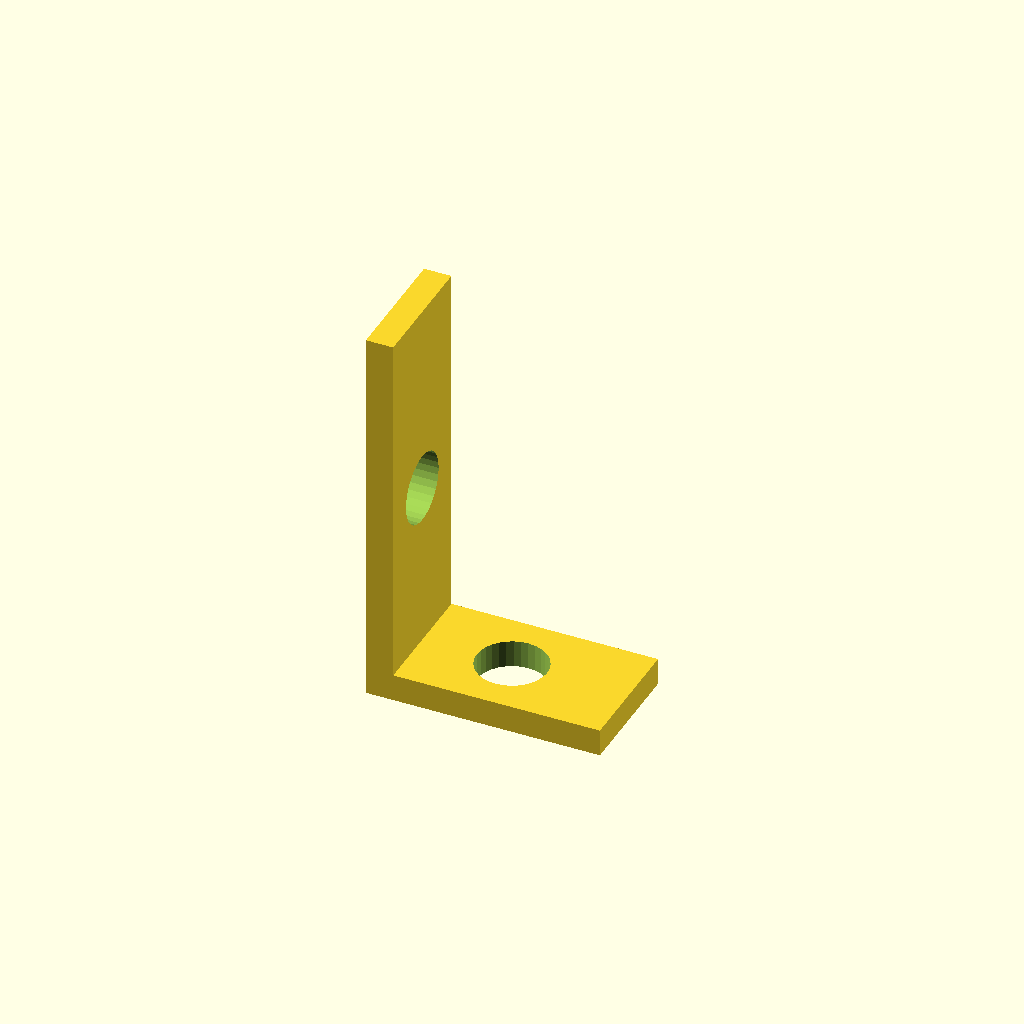
Cell 1 — every parameter at its default value.
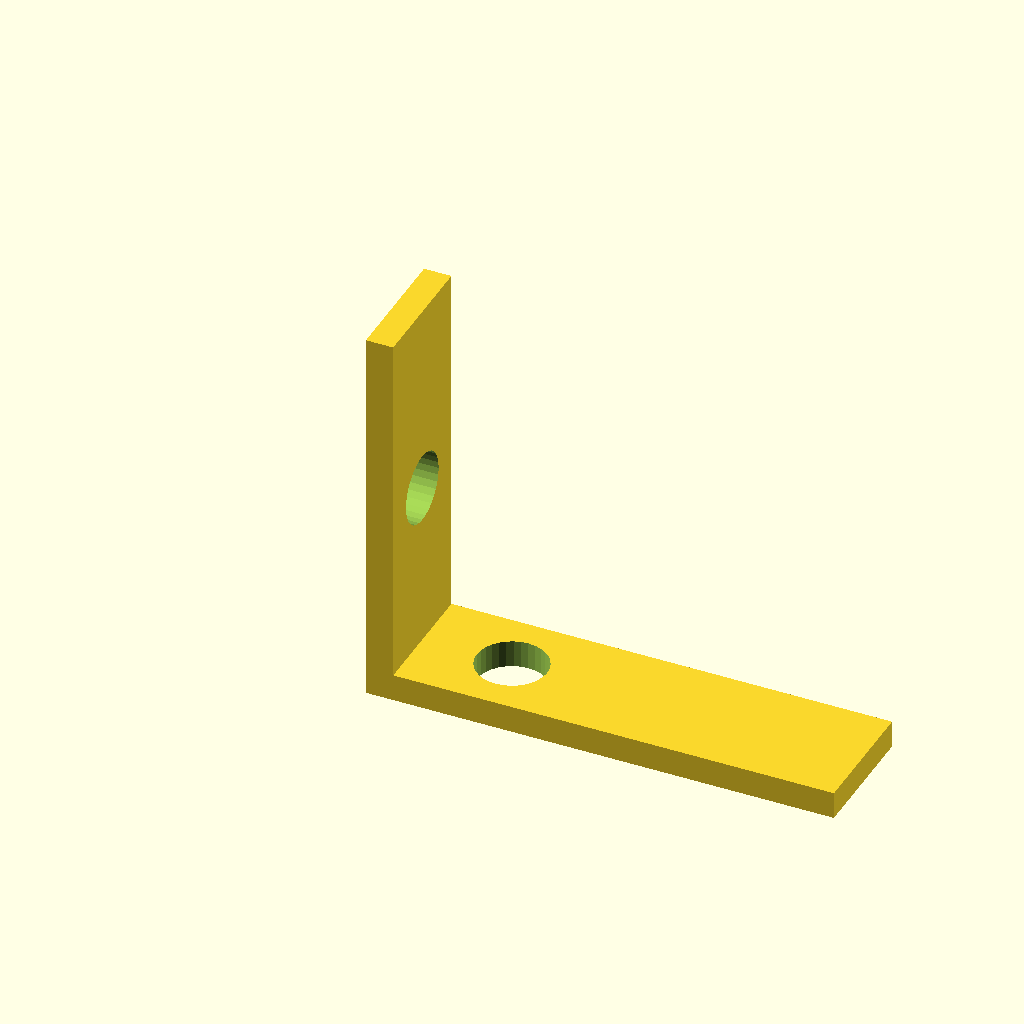
Cell 2: arm_x = 60 (everything else at default).
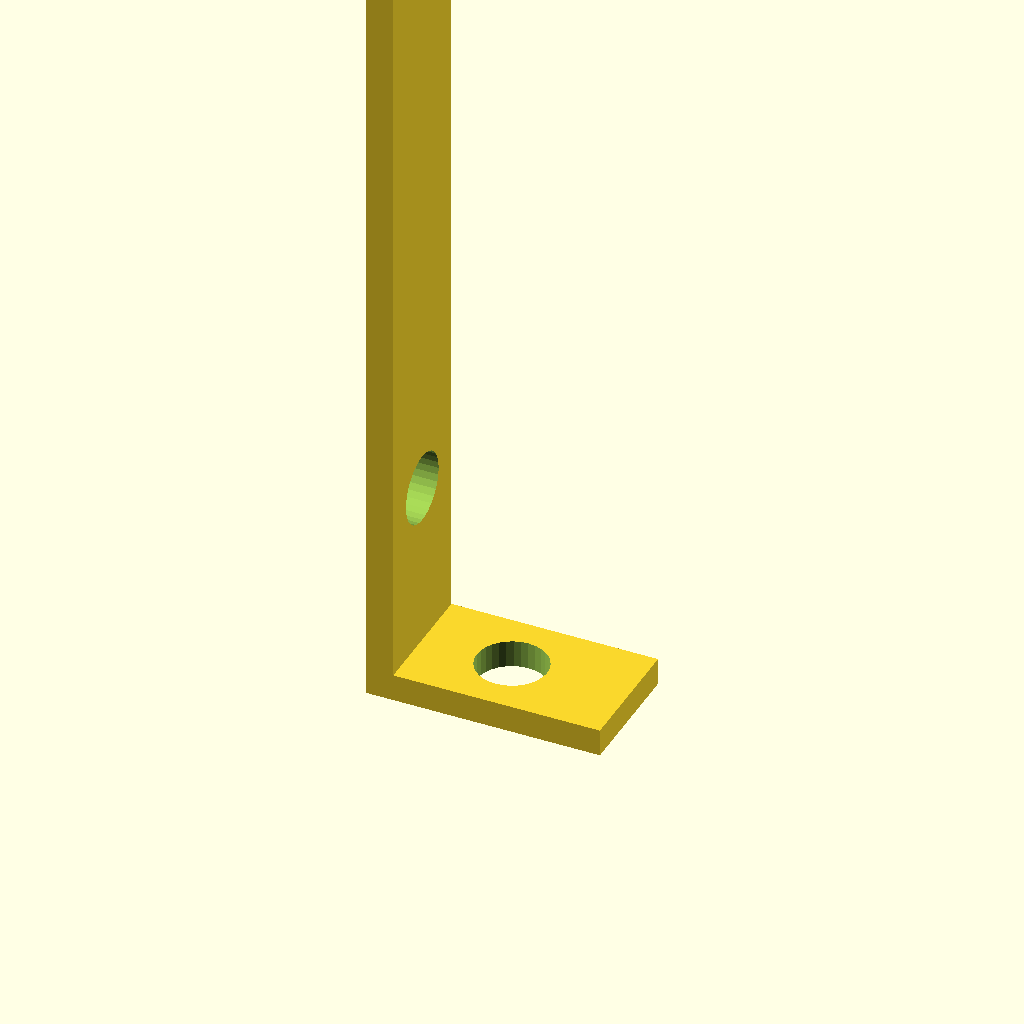
Cell 3 — arm_z set to 100, the other parameters unchanged.
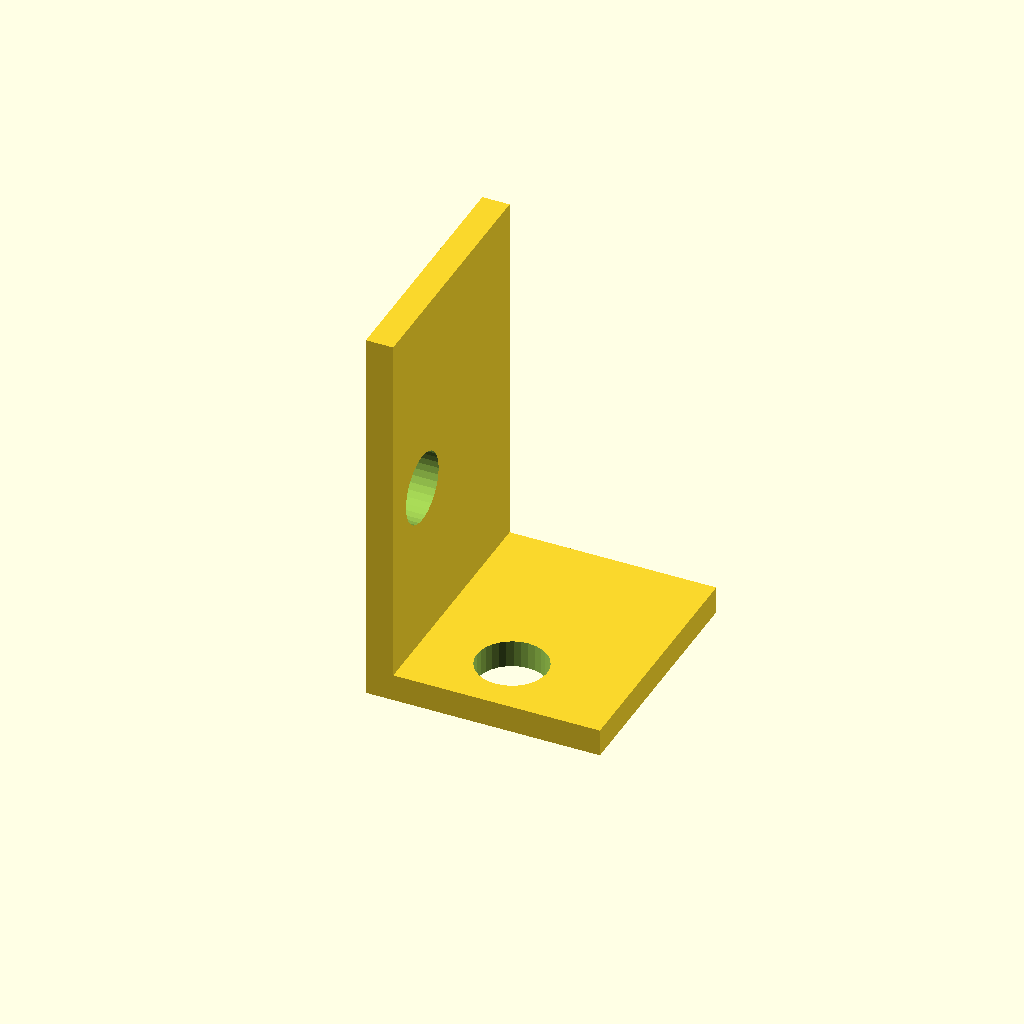
Cell 4: width = 32 (everything else at default).
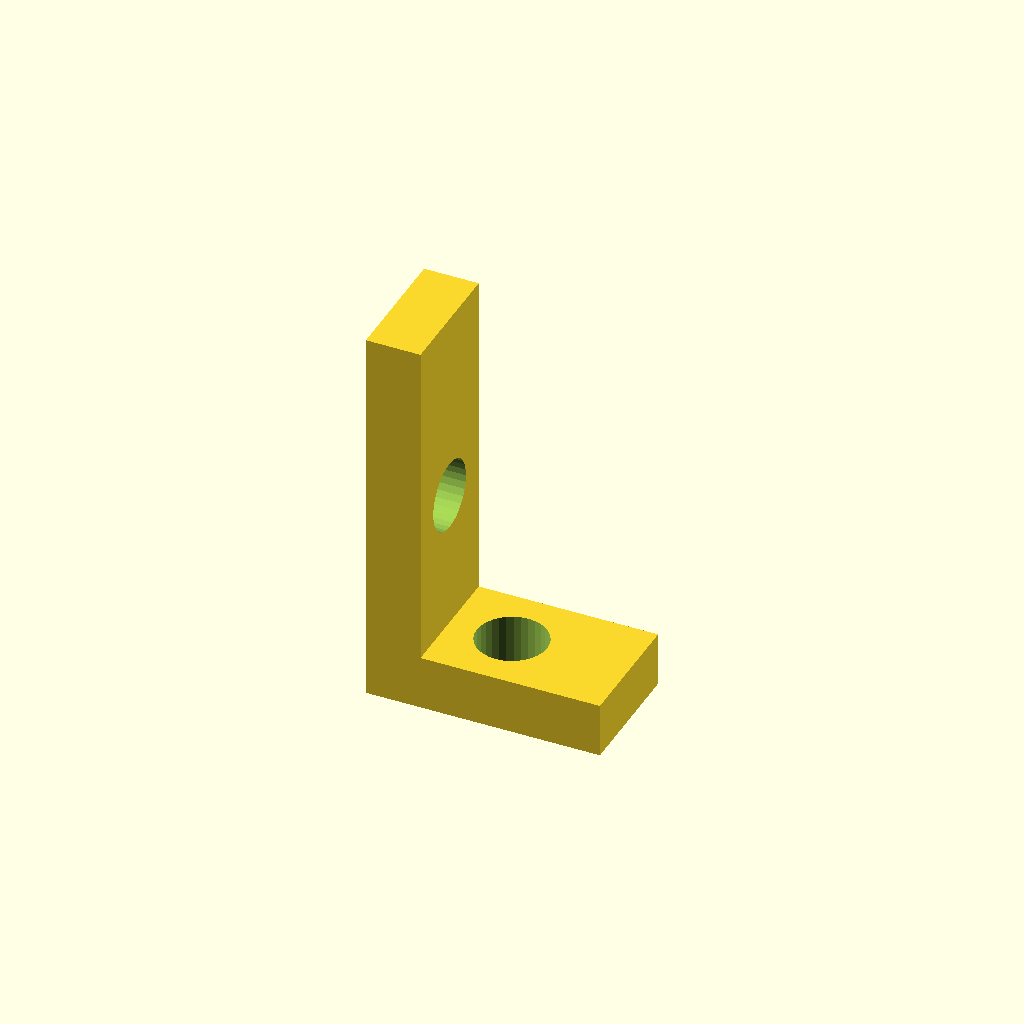
Cell 5: wall = 7 (everything else at default).
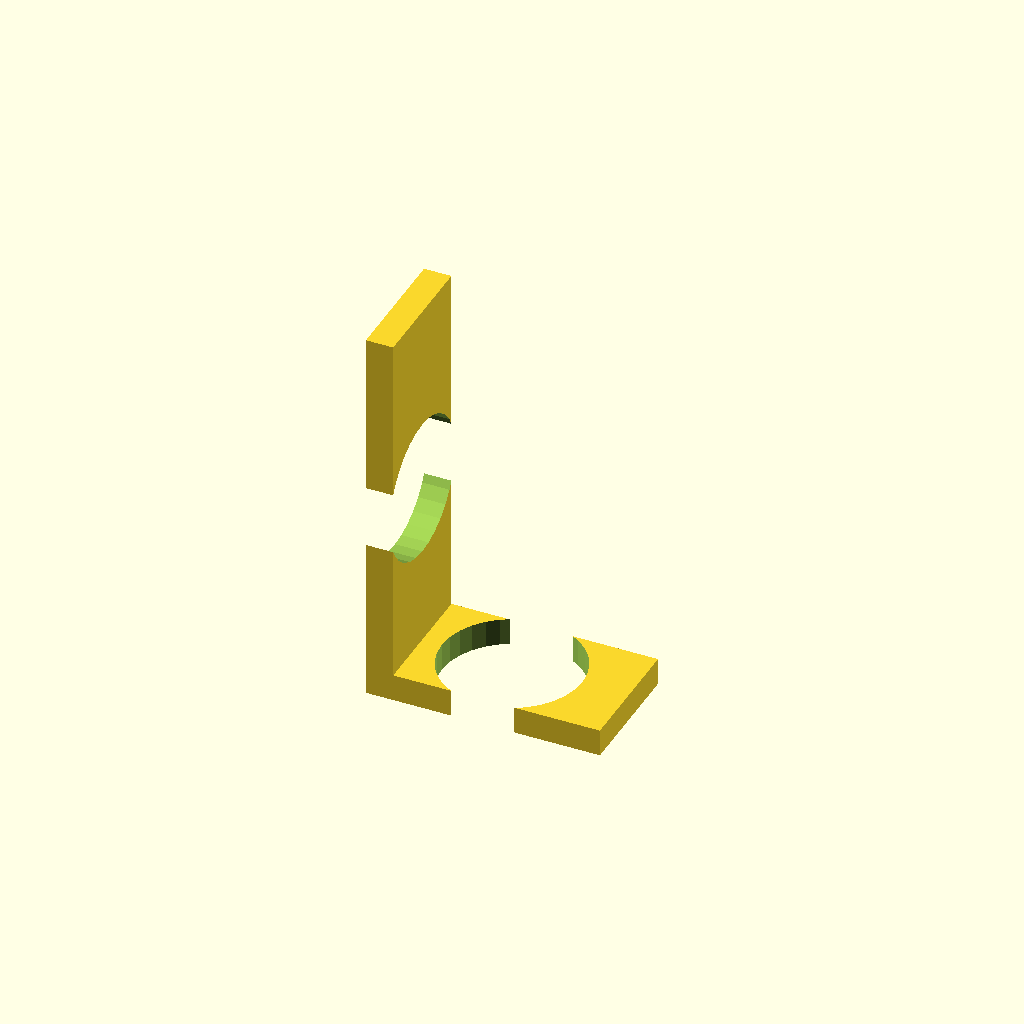
Cell 6: hole_d = 18 (everything else at default).
All cells are drawn from one camera (rotation 55°, 0°, 25°, orthographic, colour scheme Cornfield), so only the parameter changes between them.
OpenSCAD source file optional_data/gen2/lbrackets/part_0011.scad:
$fn = 32;

// ----------------------------------------------------------------------
// L-bracket: 30 x 16 x 50 mm
// ----------------------------------------------------------------------

// --- parameters (mm) ---
arm_x = 30;               // horizontal leg, X
arm_z = 50;               // vertical leg, Z
width = 16;               // bracket depth, Y
wall = 3.5;               // plate thickness
hole_d = 9;               // clearance for M8

module hole_z(px, py) {
  translate([px, py, -0.5]) cylinder(h = wall + 1, d = hole_d);
}
module hole_x(pz, py) {
  translate([-0.5, py, pz]) rotate([0, 90, 0]) cylinder(h = wall + 1, d = hole_d);
}

difference() {
  union() {
    /* horizontal leg */
    cube([arm_x, width, wall]);
    /* vertical leg, overlapping the corner block */
    cube([wall, width, arm_z]);
  }
  hole_z(15, 8);
  hole_x(25, 8);
}
Parameter table extracted from the source (name, type, default, range or options):
arm_x: number, default 30
arm_z: number, default 50
width: number, default 16
wall: number, default 3.5
hole_d: number, default 9
